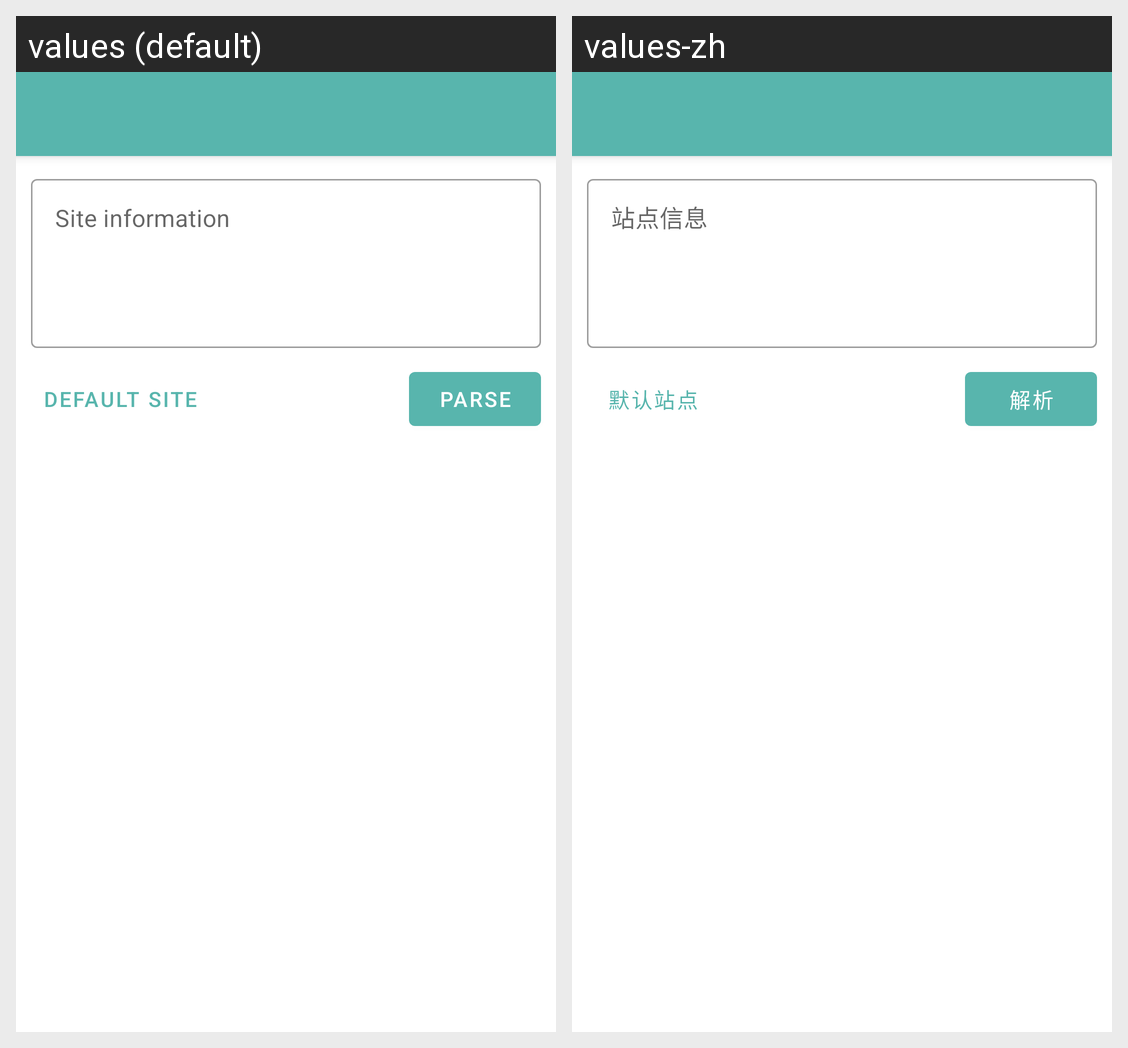

Here is an Android app screen in its default locale and in the app's own translations. Write out the translated-string differences for the strings that appear on this screen.
Android screen res/layout/activity_copy.xml rendered under 2 locales, left to right: values (default), values-zh. Device: Nexus 5 (rendered at 1080×1920; each locale shown at half size, 540×960, under a caption strip naming it); theme Theme.Now.
Strings drawn on this screen, with the default value and each locale's value (text and hints the layout hard-codes, and strings that could not be matched under every locale, appear in the picture but are not listed):

site_info
  values: Site information
  values-zh: 站点信息

default_site
  values: Default site
  values-zh: 默认站点

parse
  values: Parse
  values-zh: 解析
